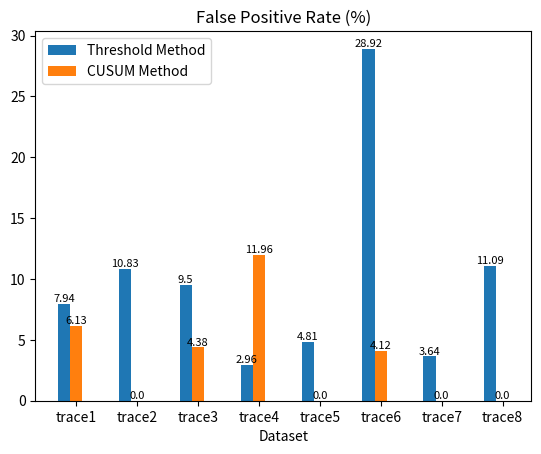

Write the Python code that produced this figure. (Note: this script raises an exception after producing the figure.)
from matplotlib import pyplot as plt
import numpy as np

output_path="./outputs/png/total/"
traces = []
for i in range(1,9):
    traces.append("trace"+str(i))
FP_rate_1 =         [0.07941701368233195, 0.1083042192958882, 0.09498031496062992, 0.029570747217806042, 0.048131080389144903, 0.28915171288743885, 0.03637059724349158, 0.11085235211923615]
detection_time_1 =  [0.0, 0.2, 0.5, 21.007, 12.744, 0.6, 76.618, 0.3]
FP_rate_2 =         [0.06127305175490779, 0.0, 0.043799212598425195, 0.11955484896661367, 0.0, 0.04119086460032626, 0.0, 0.0]
detection_time_2 =  [0.0, 148.005, 188.494, 105.257, 248.141, 43.854, 106.588, 226.176]

FP_rate_1=np.around(np.array(FP_rate_1)*100,2)
detection_time_1=np.around(np.array(detection_time_1),2)
FP_rate_2=np.around(np.array(FP_rate_2)*100,2)
detection_time_2=np.around(np.array(detection_time_2),2)

x = np.arange(len(traces))
width = 0.2

FP1_x = x
FP2_x = x + width

plt.bar(FP1_x,FP_rate_1,width=width,label="Threshold Method")
plt.bar(FP2_x,FP_rate_2,width=width,label="CUSUM Method")
plt.xticks(x + width,labels=traces)

for i in range(len(traces)):
    plt.text(FP1_x[i],FP_rate_1[i], FP_rate_1[i],va="bottom",ha="center",fontsize=8)
    plt.text(FP2_x[i],FP_rate_2[i], FP_rate_2[i],va="bottom",ha="center",fontsize=8) 

plt.xlabel('Dataset')
plt.ylabel('')
plt.title('False Positive Rate (%)')
plt.legend(loc="upper left")
plt.savefig(output_path+'FP_rate')
plt.show()
plt.close()

DT1_x = x
DT2_x = x + width

plt.bar(DT1_x,detection_time_1,width=width,label="Threshold Method")
plt.bar(DT2_x,detection_time_2,width=width,label="CUSUM Method")
plt.xticks(x + width,labels=traces)

for i in range(len(traces)):
    plt.text(DT1_x[i],detection_time_1[i], detection_time_1[i],va="bottom",ha="center",fontsize=8)
    plt.text(DT2_x[i],detection_time_2[i], detection_time_2[i],va="bottom",ha="center",fontsize=8) 

plt.xlabel('Dataset')
plt.ylabel('')
plt.title('Detection Time (s)')
plt.legend(loc="upper left")
plt.savefig(output_path+'detection_time')
plt.show()
plt.close()


td_1 =  [5.899999999999999, 1.2999999999999998, 0.8999999999999999, 0.7, 1.0999999999999999, 0.8999999999999999, 1.0999999999999999, 0.7]
bl_1 =  [0, 2, 5, 3, 2, 6, 1, 3]
td_2 =  [2.0, 0.2, 4.4, 0.0, 0.0, 0.4, 6.4, 0.0]
w_2 =   [17, 10, 8, 18, 9, 13, 2, 4]

td_1=np.around(np.array(td_1),2)
bl_1=np.around(np.array(bl_1),2)
td_2=np.around(np.array(td_2),2)
w_2=np.around(np.array(w_2),2)

x = np.arange(len(traces))
width = 0.2

FP1_x = x
FP2_x = x + width

plt.scatter(FP1_x,td_1,label="Threshold")
plt.scatter(FP2_x,bl_1,label="Burst Length")
plt.xticks(x + width,labels=traces)

for i in range(len(traces)):
    plt.text(FP1_x[i],td_1[i], td_1[i],va="bottom",ha="center",fontsize=8)
    plt.text(FP2_x[i],bl_1[i], bl_1[i],va="bottom",ha="center",fontsize=8) 

plt.xlabel('Dataset')
plt.ylabel('')
plt.title('Threshold Method\n Recommended Values')
plt.legend(loc="upper right")
plt.savefig(output_path+'Recommended_Values_Threshold')
plt.show()
plt.close()

DT1_x = x
DT2_x = x + width

plt.scatter(DT1_x,td_2,label="Threshold")
plt.scatter(DT2_x,w_2,label="Weight")
plt.xticks(x + width,labels=traces)

for i in range(len(traces)):
    plt.text(DT1_x[i],td_2[i], td_2[i],va="bottom",ha="center",fontsize=8)
    plt.text(DT2_x[i],w_2[i], w_2[i],va="bottom",ha="center",fontsize=8) 

plt.xlabel('Dataset')
plt.ylabel('')
plt.title('CUSUM Method\n Recommended Values')
plt.legend(loc="upper right")
plt.savefig(output_path+'Recommended_Values_CUSUM')
plt.show()
plt.close()